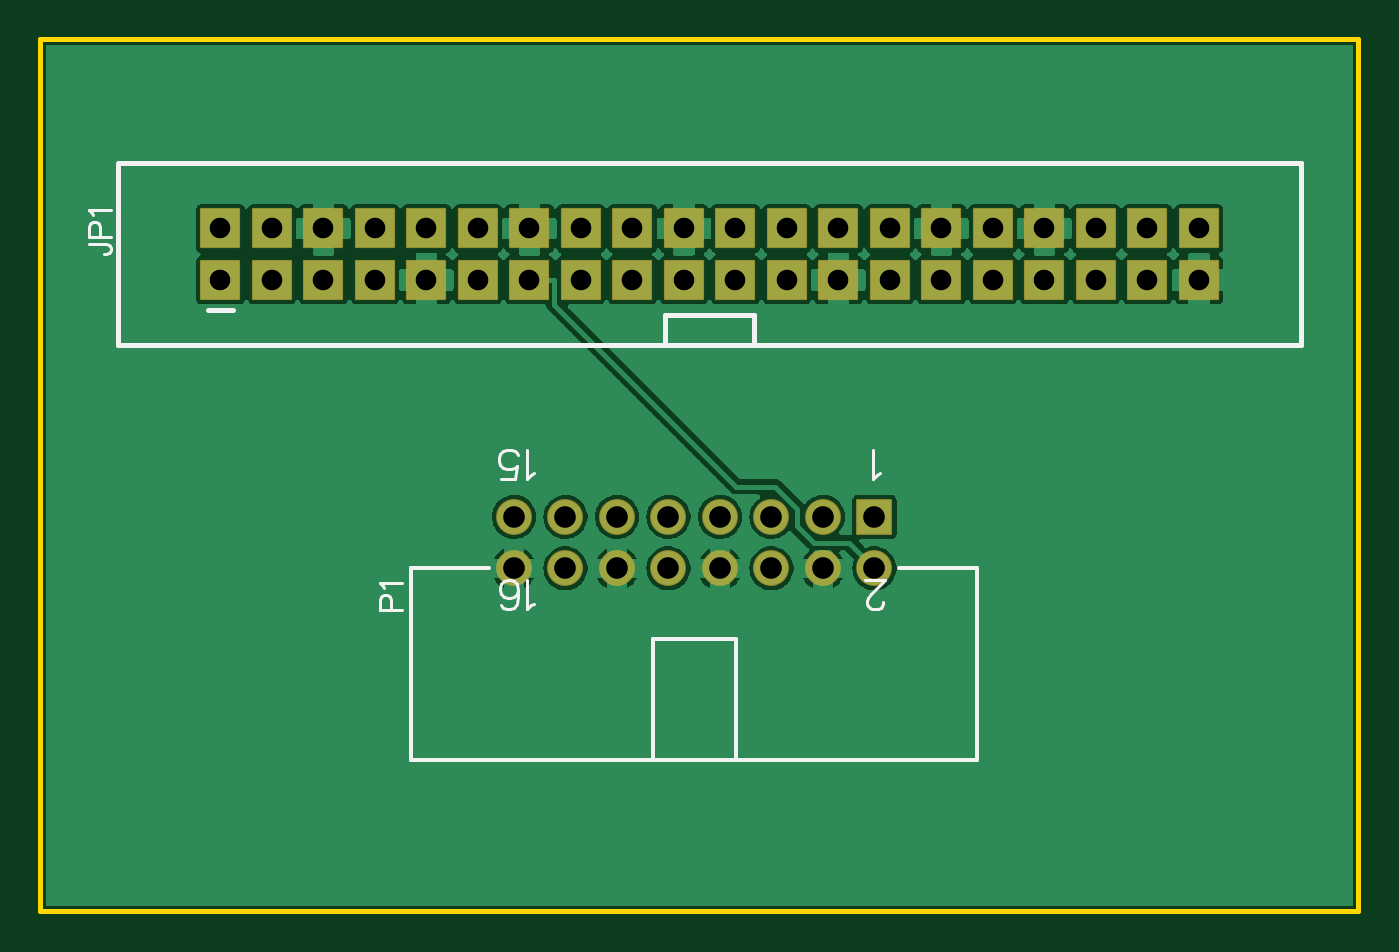
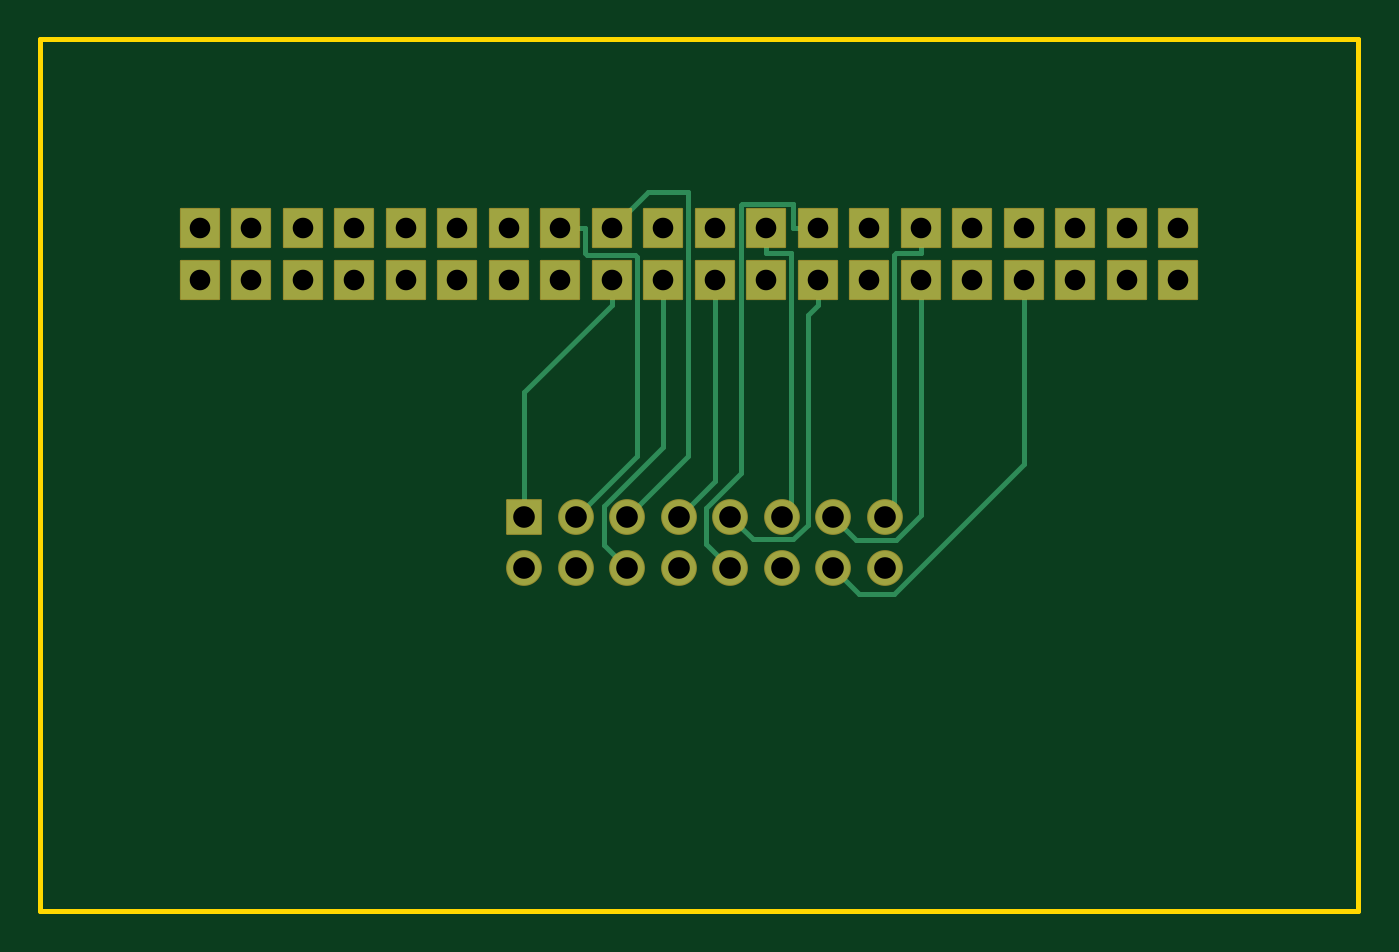
Circuit board: 8 layer files. Board 65.0 x 43.0 mm.
- drill: Drill_PTH_Through.DRL (1072 bytes)
- drill: Drill_PTH_Through_Via.DRL (172 bytes)
- outline: Gerber_BoardOutlineLayer.GKO (430 bytes)
- bottom_copper: Gerber_BottomLayer.GBL (3408 bytes)
- bottom_mask: Gerber_BottomSolderMaskLayer.GBS (2117 bytes)
- top_copper: Gerber_TopLayer.GTL (46281 bytes)
- top_silk: Gerber_TopSilkscreenLayer.GTO (3200 bytes)
- top_mask: Gerber_TopSolderMaskLayer.GTS (2114 bytes)

=== drill: Drill_PTH_Through.DRL ===
M48
METRIC,LZ,000.000
;FILE_FORMAT=3:3
;TYPE=PLATED
;Layer: PTH_Through
;EasyEDA v6.5.23, 2023-05-02 12:46:33
;10
;Gerber Generator version 0.2
;Holesize 1 = 1.016 mm
T01C1.016
;Holesize 2 = 1.067 mm
T02C1.067
%
G05
G90
T01
X015875Y088138
X015875Y090678
X018415Y088138
X018415Y090678
X020955Y088138
X020955Y090678
X023495Y088138
X023495Y090678
X026035Y088138
X026035Y090678
X028575Y088138
X028575Y090678
X031115Y088138
X031115Y090678
X033655Y088138
X033655Y090678
X036195Y088138
X036195Y090678
X038735Y088138
X038735Y090678
X041275Y088138
X041275Y090678
X043815Y088138
X043815Y090678
X046355Y088138
X046355Y090678
X048895Y088138
X048895Y090678
X051435Y088138
X051435Y090678
X053975Y088138
X053975Y090678
X056515Y088138
X056515Y090678
X059055Y088138
X059055Y090678
X061595Y088138
X061595Y090678
X064135Y088138
X064135Y090678
T02
X032893Y073914
X032893Y076454
X037973Y073914
X037973Y076454
X040513Y073914
X040513Y076454
X043053Y073914
X043053Y076454
X045593Y073914
X045593Y076454
X030353Y073914
X030353Y076454
X035433Y073914
X035433Y076454
X048133Y073914
X048133Y076454
M30

=== drill: Drill_PTH_Through_Via.DRL ===
M48
METRIC,LZ,000.000
;FILE_FORMAT=3:3
;TYPE=PLATED
;Layer: PTH_Through_Via
;EasyEDA v6.5.23, 2023-05-02 12:46:33
;10
;Gerber Generator version 0.2
T01C0.001
%
G05
G90
M30

=== outline: Gerber_BoardOutlineLayer.GKO ===
G04 Layer: BoardOutlineLayer*
G04 EasyEDA v6.5.23, 2023-05-02 12:46:33*
G04 Gerber Generator version 0.2*
G04 Scale: 100 percent, Rotated: No, Reflected: No *
G04 Dimensions in millimeters *
G04 leading zeros omitted , absolute positions ,4 integer and 5 decimal *
%FSLAX45Y45*%
%MOMM*%

%ADD10C,0.2540*%
D10*
X699998Y9999979D02*
G01*
X7199985Y9999979D01*
X7199985Y5699988D01*
X699998Y5699988D01*
X699998Y9999979D01*

%LPD*%
M02*

=== bottom_copper: Gerber_BottomLayer.GBL ===
G04 Layer: BottomLayer*
G04 EasyEDA v6.5.23, 2023-05-02 12:46:33*
G04 Gerber Generator version 0.2*
G04 Scale: 100 percent, Rotated: No, Reflected: No *
G04 Dimensions in millimeters *
G04 leading zeros omitted , absolute positions ,4 integer and 5 decimal *
%FSLAX45Y45*%
%MOMM*%

%ADD10C,0.2540*%
%ADD11R,1.8796X1.8796*%
%ADD12C,1.6637*%
%ADD13R,1.6637X1.6637*%

%LPD*%
D10*
X3543302Y7645400D02*
G01*
X3497430Y7691272D01*
X3497430Y8945727D01*
X3497557Y8945854D01*
X3619502Y8945854D01*
X4305300Y7645400D02*
G01*
X4005325Y7945373D01*
X4005325Y9245600D01*
X4203700Y9245600D01*
X4381500Y9067800D01*
X4559302Y7645400D02*
G01*
X4259430Y7945272D01*
X4259430Y8928480D01*
X4266821Y8935872D01*
X4503574Y8935872D01*
X4513557Y8945854D01*
X4513557Y9067800D01*
X4635502Y9067800D02*
G01*
X4513557Y9067800D01*
X4813302Y7645400D02*
G01*
X4813302Y8260054D01*
X4381502Y8691854D01*
X4381502Y8813800D02*
G01*
X4381502Y8691854D01*
X4305302Y7391400D02*
G01*
X4418865Y7504963D01*
X4418865Y7699578D01*
X4127502Y7990941D01*
X4127502Y8813800D01*
X4051302Y7645400D02*
G01*
X3873502Y7823200D01*
X3873502Y8813800D01*
X3619502Y9067800D02*
G01*
X3619502Y8945854D01*
X3797302Y7391400D02*
G01*
X3915590Y7509687D01*
X3915590Y7690358D01*
X3746502Y7859445D01*
X3746502Y9182480D01*
X3739111Y9189872D01*
X3487574Y9189872D01*
X3487447Y9189745D01*
X3487447Y9067800D01*
X3365502Y9067800D02*
G01*
X3487447Y9067800D01*
X3797302Y7645400D02*
G01*
X3686025Y7534122D01*
X3486228Y7534122D01*
X3416302Y7604048D01*
X3416302Y8641054D01*
X3365502Y8691854D01*
X3365502Y8813800D02*
G01*
X3365502Y8691854D01*
X3035302Y7645400D02*
G01*
X2989430Y7691272D01*
X2989430Y8935872D01*
X2979447Y8945854D01*
X2857502Y8945854D01*
X2857502Y9067800D02*
G01*
X2857502Y8945854D01*
X3289302Y7645400D02*
G01*
X3175739Y7531836D01*
X2980438Y7531836D01*
X2857502Y7654772D01*
X2857502Y8813800D01*
X3289302Y7391400D02*
G01*
X3163724Y7265822D01*
X2991563Y7265822D01*
X2349502Y7907883D01*
X2349502Y8813800D01*
D11*
G01*
X1587500Y8813800D03*
G01*
X1587500Y9067800D03*
G01*
X1841500Y8813800D03*
G01*
X1841500Y9067800D03*
G01*
X2095500Y8813800D03*
G01*
X2095500Y9067800D03*
G01*
X2349500Y8813800D03*
G01*
X2349500Y9067800D03*
G01*
X2603500Y8813800D03*
G01*
X2603500Y9067800D03*
G01*
X2857500Y8813800D03*
G01*
X2857500Y9067800D03*
G01*
X3111500Y8813800D03*
G01*
X3111500Y9067800D03*
G01*
X3365500Y8813800D03*
G01*
X3365500Y9067800D03*
G01*
X3619500Y8813800D03*
G01*
X3619500Y9067800D03*
G01*
X3873500Y8813800D03*
G01*
X3873500Y9067800D03*
G01*
X4127500Y8813800D03*
G01*
X4127500Y9067800D03*
G01*
X4381500Y8813800D03*
G01*
X4381500Y9067800D03*
G01*
X4635500Y8813800D03*
G01*
X4635500Y9067800D03*
G01*
X4889500Y8813800D03*
G01*
X4889500Y9067800D03*
G01*
X5143500Y8813800D03*
G01*
X5143500Y9067800D03*
G01*
X5397500Y8813800D03*
G01*
X5397500Y9067800D03*
G01*
X5651500Y8813800D03*
G01*
X5651500Y9067800D03*
G01*
X5905500Y8813800D03*
G01*
X5905500Y9067800D03*
G01*
X6159500Y8813800D03*
G01*
X6159500Y9067800D03*
G01*
X6413500Y8813800D03*
G01*
X6413500Y9067800D03*
D12*
G01*
X3289300Y7391400D03*
G01*
X3289300Y7645400D03*
G01*
X3797300Y7391400D03*
G01*
X3797300Y7645400D03*
G01*
X4051300Y7391400D03*
G01*
X4051300Y7645400D03*
G01*
X4305300Y7391400D03*
G01*
X4305300Y7645400D03*
G01*
X4559300Y7391400D03*
G01*
X4559300Y7645400D03*
G01*
X3035300Y7391400D03*
G01*
X3035300Y7645400D03*
G01*
X3543300Y7391400D03*
G01*
X3543300Y7645400D03*
G01*
X4813300Y7391400D03*
D13*
G01*
X4813300Y7645400D03*
M02*

=== bottom_mask: Gerber_BottomSolderMaskLayer.GBS ===
G04 Layer: BottomSolderMaskLayer*
G04 EasyEDA v6.5.23, 2023-05-02 12:46:33*
G04 Gerber Generator version 0.2*
G04 Scale: 100 percent, Rotated: No, Reflected: No *
G04 Dimensions in millimeters *
G04 leading zeros omitted , absolute positions ,4 integer and 5 decimal *
%FSLAX45Y45*%
%MOMM*%

%AMMACRO1*1,1,$1,$2,$3*1,1,$1,$4,$5*1,1,$1,0-$2,0-$3*1,1,$1,0-$4,0-$5*20,1,$1,$2,$3,$4,$5,0*20,1,$1,$4,$5,0-$2,0-$3,0*20,1,$1,0-$2,0-$3,0-$4,0-$5,0*20,1,$1,0-$4,0-$5,$2,$3,0*4,1,4,$2,$3,$4,$5,0-$2,0-$3,0-$4,0-$5,$2,$3,0*%
%ADD10MACRO1,0.1016X-0.9398X0.9398X0.9398X0.9398*%
%ADD11C,1.7653*%
%ADD12MACRO1,0.1016X0.8318X0.8319X0.8318X-0.8319*%

%LPD*%
D10*
G01*
X1587500Y8813800D03*
G01*
X1587500Y9067800D03*
G01*
X1841500Y8813800D03*
G01*
X1841500Y9067800D03*
G01*
X2095500Y8813800D03*
G01*
X2095500Y9067800D03*
G01*
X2349500Y8813800D03*
G01*
X2349500Y9067800D03*
G01*
X2603500Y8813800D03*
G01*
X2603500Y9067800D03*
G01*
X2857500Y8813800D03*
G01*
X2857500Y9067800D03*
G01*
X3111500Y8813800D03*
G01*
X3111500Y9067800D03*
G01*
X3365500Y8813800D03*
G01*
X3365500Y9067800D03*
G01*
X3619500Y8813800D03*
G01*
X3619500Y9067800D03*
G01*
X3873500Y8813800D03*
G01*
X3873500Y9067800D03*
G01*
X4127500Y8813800D03*
G01*
X4127500Y9067800D03*
G01*
X4381500Y8813800D03*
G01*
X4381500Y9067800D03*
G01*
X4635500Y8813800D03*
G01*
X4635500Y9067800D03*
G01*
X4889500Y8813800D03*
G01*
X4889500Y9067800D03*
G01*
X5143500Y8813800D03*
G01*
X5143500Y9067800D03*
G01*
X5397500Y8813800D03*
G01*
X5397500Y9067800D03*
G01*
X5651500Y8813800D03*
G01*
X5651500Y9067800D03*
G01*
X5905500Y8813800D03*
G01*
X5905500Y9067800D03*
G01*
X6159500Y8813800D03*
G01*
X6159500Y9067800D03*
G01*
X6413500Y8813800D03*
G01*
X6413500Y9067800D03*
D11*
G01*
X3289300Y7391400D03*
G01*
X3289300Y7645400D03*
G01*
X3797300Y7391400D03*
G01*
X3797300Y7645400D03*
G01*
X4051300Y7391400D03*
G01*
X4051300Y7645400D03*
G01*
X4305300Y7391400D03*
G01*
X4305300Y7645400D03*
G01*
X4559300Y7391400D03*
G01*
X4559300Y7645400D03*
G01*
X3035300Y7391400D03*
G01*
X3035300Y7645400D03*
G01*
X3543300Y7391400D03*
G01*
X3543300Y7645400D03*
G01*
X4813300Y7391400D03*
D12*
G01*
X4813300Y7645400D03*
M02*

=== top_copper: Gerber_TopLayer.GTL (46281 bytes, source omitted) ===
=== top_silk: Gerber_TopSilkscreenLayer.GTO ===
G04 Layer: TopSilkscreenLayer*
G04 EasyEDA v6.5.23, 2023-05-02 12:46:33*
G04 Gerber Generator version 0.2*
G04 Scale: 100 percent, Rotated: No, Reflected: No *
G04 Dimensions in millimeters *
G04 leading zeros omitted , absolute positions ,4 integer and 5 decimal *
%FSLAX45Y45*%
%MOMM*%

%ADD10C,0.1524*%
%ADD11C,0.1499*%
%ADD12C,0.2540*%
%ADD13C,0.2007*%

%LPD*%
D10*
X938784Y8992870D02*
G01*
X1021842Y8992870D01*
X1037589Y8987536D01*
X1042670Y8982455D01*
X1047750Y8972042D01*
X1047750Y8961628D01*
X1042670Y8951213D01*
X1037589Y8945879D01*
X1021842Y8940800D01*
X1011428Y8940800D01*
X938784Y9027160D02*
G01*
X1047750Y9027160D01*
X938784Y9027160D02*
G01*
X938784Y9073895D01*
X943863Y9089389D01*
X949197Y9094470D01*
X959612Y9099804D01*
X975105Y9099804D01*
X985520Y9094470D01*
X990600Y9089389D01*
X995934Y9073895D01*
X995934Y9027160D01*
X959612Y9134094D02*
G01*
X954278Y9144508D01*
X938784Y9160002D01*
X1047750Y9160002D01*
X2373884Y7188200D02*
G01*
X2482850Y7188200D01*
X2373884Y7188200D02*
G01*
X2373884Y7234936D01*
X2378963Y7250429D01*
X2384297Y7255763D01*
X2394711Y7260844D01*
X2410206Y7260844D01*
X2420620Y7255763D01*
X2425700Y7250429D01*
X2431034Y7234936D01*
X2431034Y7188200D01*
X2394711Y7295134D02*
G01*
X2389377Y7305547D01*
X2373884Y7321295D01*
X2482850Y7321295D01*
D11*
X3134359Y7860029D02*
G01*
X3120643Y7853171D01*
X3100324Y7832852D01*
X3100324Y7976108D01*
X2973324Y7832852D02*
G01*
X3041650Y7832852D01*
X3048508Y7894065D01*
X3041650Y7887462D01*
X3021075Y7880604D01*
X3000502Y7880604D01*
X2980181Y7887462D01*
X2966465Y7900923D01*
X2959608Y7921497D01*
X2959608Y7935213D01*
X2966465Y7955534D01*
X2980181Y7969250D01*
X3000502Y7976108D01*
X3021075Y7976108D01*
X3041650Y7969250D01*
X3048508Y7962392D01*
X3055111Y7948676D01*
X3134359Y7217410D02*
G01*
X3120643Y7210552D01*
X3100324Y7190231D01*
X3100324Y7333487D01*
X2973324Y7210552D02*
G01*
X2980181Y7197089D01*
X3000502Y7190231D01*
X3014218Y7190231D01*
X3034791Y7197089D01*
X3048508Y7217410D01*
X3055111Y7251445D01*
X3055111Y7285736D01*
X3048508Y7312913D01*
X3034791Y7326629D01*
X3014218Y7333487D01*
X3007359Y7333487D01*
X2987040Y7326629D01*
X2973324Y7312913D01*
X2966465Y7292594D01*
X2966465Y7285736D01*
X2973324Y7265162D01*
X2987040Y7251445D01*
X3007359Y7244842D01*
X3014218Y7244842D01*
X3034791Y7251445D01*
X3048508Y7265162D01*
X3055111Y7285736D01*
X4838700Y7860029D02*
G01*
X4824984Y7853171D01*
X4804663Y7832852D01*
X4804663Y7976108D01*
X4857241Y7224268D02*
G01*
X4857241Y7217410D01*
X4850384Y7203694D01*
X4843525Y7197089D01*
X4830063Y7190231D01*
X4802631Y7190231D01*
X4788915Y7197089D01*
X4782311Y7203694D01*
X4775454Y7217410D01*
X4775454Y7231126D01*
X4782311Y7244842D01*
X4795774Y7265162D01*
X4864100Y7333487D01*
X4768595Y7333487D01*
D12*
X1524000Y8663939D02*
G01*
X1651000Y8663939D01*
X1084579Y9390379D02*
G01*
X6916420Y9390379D01*
X6916420Y8491220D01*
X1084579Y8491220D01*
X1084579Y9380220D01*
X3779520Y8491220D02*
G01*
X3779520Y8641079D01*
X4221479Y8641079D01*
X4221479Y8491220D01*
D13*
X4129277Y6446520D02*
G01*
X4129277Y7043420D01*
X3719322Y7043420D01*
X3719322Y6446520D01*
X5321300Y6446520D02*
G01*
X5321300Y7391400D01*
X4935727Y7391400D01*
X2912872Y7391400D02*
G01*
X2527300Y7391400D01*
X2527300Y6446520D01*
X5321300Y6446520D01*
M02*

=== top_mask: Gerber_TopSolderMaskLayer.GTS ===
G04 Layer: TopSolderMaskLayer*
G04 EasyEDA v6.5.23, 2023-05-02 12:46:33*
G04 Gerber Generator version 0.2*
G04 Scale: 100 percent, Rotated: No, Reflected: No *
G04 Dimensions in millimeters *
G04 leading zeros omitted , absolute positions ,4 integer and 5 decimal *
%FSLAX45Y45*%
%MOMM*%

%AMMACRO1*1,1,$1,$2,$3*1,1,$1,$4,$5*1,1,$1,0-$2,0-$3*1,1,$1,0-$4,0-$5*20,1,$1,$2,$3,$4,$5,0*20,1,$1,$4,$5,0-$2,0-$3,0*20,1,$1,0-$2,0-$3,0-$4,0-$5,0*20,1,$1,0-$4,0-$5,$2,$3,0*4,1,4,$2,$3,$4,$5,0-$2,0-$3,0-$4,0-$5,$2,$3,0*%
%ADD10MACRO1,0.1016X-0.9398X0.9398X0.9398X0.9398*%
%ADD11C,1.7653*%
%ADD12MACRO1,0.1016X0.8318X0.8319X0.8318X-0.8319*%

%LPD*%
D10*
G01*
X1587500Y8813800D03*
G01*
X1587500Y9067800D03*
G01*
X1841500Y8813800D03*
G01*
X1841500Y9067800D03*
G01*
X2095500Y8813800D03*
G01*
X2095500Y9067800D03*
G01*
X2349500Y8813800D03*
G01*
X2349500Y9067800D03*
G01*
X2603500Y8813800D03*
G01*
X2603500Y9067800D03*
G01*
X2857500Y8813800D03*
G01*
X2857500Y9067800D03*
G01*
X3111500Y8813800D03*
G01*
X3111500Y9067800D03*
G01*
X3365500Y8813800D03*
G01*
X3365500Y9067800D03*
G01*
X3619500Y8813800D03*
G01*
X3619500Y9067800D03*
G01*
X3873500Y8813800D03*
G01*
X3873500Y9067800D03*
G01*
X4127500Y8813800D03*
G01*
X4127500Y9067800D03*
G01*
X4381500Y8813800D03*
G01*
X4381500Y9067800D03*
G01*
X4635500Y8813800D03*
G01*
X4635500Y9067800D03*
G01*
X4889500Y8813800D03*
G01*
X4889500Y9067800D03*
G01*
X5143500Y8813800D03*
G01*
X5143500Y9067800D03*
G01*
X5397500Y8813800D03*
G01*
X5397500Y9067800D03*
G01*
X5651500Y8813800D03*
G01*
X5651500Y9067800D03*
G01*
X5905500Y8813800D03*
G01*
X5905500Y9067800D03*
G01*
X6159500Y8813800D03*
G01*
X6159500Y9067800D03*
G01*
X6413500Y8813800D03*
G01*
X6413500Y9067800D03*
D11*
G01*
X3289300Y7391400D03*
G01*
X3289300Y7645400D03*
G01*
X3797300Y7391400D03*
G01*
X3797300Y7645400D03*
G01*
X4051300Y7391400D03*
G01*
X4051300Y7645400D03*
G01*
X4305300Y7391400D03*
G01*
X4305300Y7645400D03*
G01*
X4559300Y7391400D03*
G01*
X4559300Y7645400D03*
G01*
X3035300Y7391400D03*
G01*
X3035300Y7645400D03*
G01*
X3543300Y7391400D03*
G01*
X3543300Y7645400D03*
G01*
X4813300Y7391400D03*
D12*
G01*
X4813300Y7645400D03*
M02*

